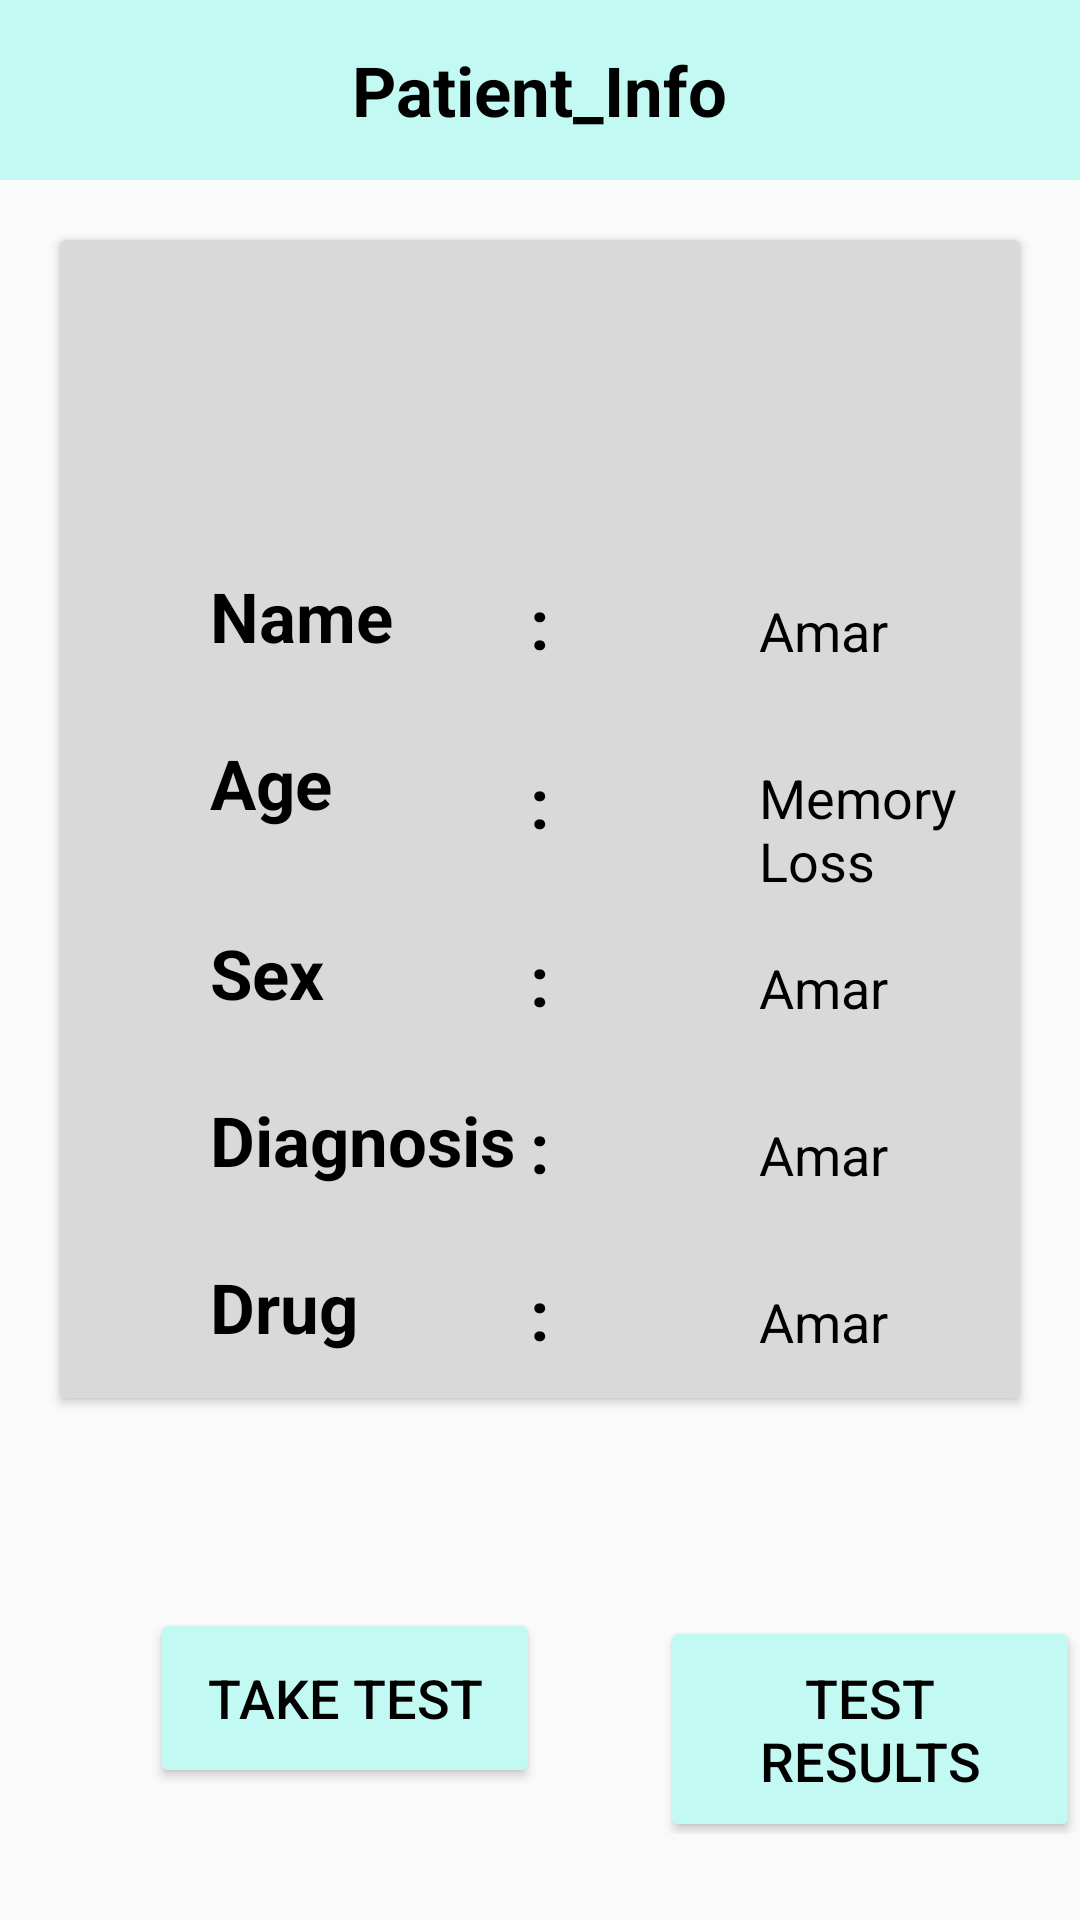

Android layout source for this screen:
<!-- AndroidManifest.xml: application theme Theme.MOCA -->
<!-- res/layout/activity_patient_info.xml -->
<?xml version="1.0" encoding="utf-8"?>
<LinearLayout xmlns:android="http://schemas.android.com/apk/res/android"
    xmlns:app="http://schemas.android.com/apk/res-auto"
    xmlns:tools="http://schemas.android.com/tools"
    android:layout_width="match_parent"
    android:layout_height="match_parent"
    android:orientation="vertical"
    tools:context=".Patient_info">

    <LinearLayout
        android:layout_width="match_parent"
        android:layout_height="60dp"
        android:background="#C2FAF3"
        android:gravity="center"
        android:orientation="horizontal">

        <TextView
            android:layout_width="wrap_content"
            android:layout_height="wrap_content"
            android:layout_gravity="center"
            android:text="Patient_Info"
            android:textColor="@color/black"
            android:textSize="23dp"
            android:textStyle="bold" />
    </LinearLayout>

    <androidx.cardview.widget.CardView
        android:layout_width="match_parent"
        android:layout_height="wrap_content"
        android:background="@drawable/patient_background"
        android:backgroundTint="#D9D9D9"
        android:layout_margin="20dp">

        <LinearLayout
            android:layout_width="match_parent"
            android:layout_height="wrap_content"
            android:background="@drawable/patient_background"
            android:orientation="vertical"
           >

            <ImageView
                android:id="@+id/patient_profile"
                android:layout_width="100dp"
                android:layout_height="100dp"
                android:layout_gravity="center"
                android:src="@drawable/ic_launcher_background" />

            <RelativeLayout
                android:layout_width="match_parent"
                android:layout_height="wrap_content"
                android:orientation="horizontal">

                <TextView
                    android:layout_width="wrap_content"
                    android:layout_height="wrap_content"
                    android:layout_marginLeft="50dp"
                    android:layout_marginTop="10dp"
                    android:text="Name"
                    android:textSize="23dp"
                    android:textColor="@color/black"
                    android:textStyle="bold" />

                <TextView
                    android:layout_width="wrap_content"
                    android:layout_height="wrap_content"
                    android:layout_centerInParent="true"
                    android:layout_marginTop="25dp"
                    android:gravity="center_vertical"
                    android:text=":"
                    android:textColor="@color/black"
                    android:textSize="23dp"
                    android:textStyle="bold" />

                <TextView
                    android:id="@+id/nameInfo"
                    android:layout_width="wrap_content"
                    android:layout_height="wrap_content"
                    android:layout_alignParentStart="true"
                    android:layout_alignParentEnd="true"
                    android:layout_marginStart="233dp"
                    android:textColor="@color/black"
                    android:layout_marginTop="18dp"
                    android:text="Amar"
                    android:textSize="18dp" />
            </RelativeLayout>

            <RelativeLayout
                android:layout_width="match_parent"
                android:layout_height="wrap_content"
                android:orientation="horizontal">

                <TextView
                    android:layout_width="wrap_content"
                    android:layout_height="wrap_content"
                    android:layout_marginLeft="50dp"
                    android:textColor="@color/black"
                    android:layout_marginTop="10dp"
                    android:text="Age"
                    android:textSize="23dp"
                    android:textStyle="bold" />

                <TextView
                    android:layout_width="wrap_content"
                    android:layout_height="wrap_content"
                    android:textColor="@color/black"
                    android:layout_centerInParent="true"
                    android:layout_marginTop="25dp"
                    android:gravity="center_vertical"
                    android:text=":"
                    android:textSize="23dp"
                    android:textStyle="bold" />

                <TextView
                    android:id="@+id/ageI"
                    android:layout_width="wrap_content"
                    android:layout_height="wrap_content"
                    android:textColor="@color/black"
                    android:layout_alignParentStart="true"
                    android:layout_alignParentEnd="true"
                    android:layout_marginStart="233dp"
                    android:layout_marginTop="18dp"
                    android:text="Memory Loss"
                    android:textSize="18dp" />
            </RelativeLayout>

            <RelativeLayout
                android:layout_width="match_parent"
                android:layout_height="wrap_content"
                android:orientation="horizontal">

                <TextView
                    android:layout_width="wrap_content"
                    android:layout_height="wrap_content"
                    android:textColor="@color/black"
                    android:layout_marginLeft="50dp"
                    android:layout_marginTop="10dp"
                    android:text="Sex"
                    android:textSize="23dp"
                    android:textStyle="bold" />

                <TextView
                    android:layout_width="wrap_content"
                    android:layout_height="wrap_content"
                    android:layout_centerInParent="true"
                    android:layout_marginTop="25dp"
                    android:gravity="center_vertical"
                    android:text=":"
                    android:textColor="@color/black"
                    android:textSize="23dp"
                    android:textStyle="bold" />

                <TextView
                    android:id="@+id/gend"
                    android:layout_width="wrap_content"
                    android:layout_height="wrap_content"
                    android:textColor="@color/black"
                    android:layout_alignParentStart="true"
                    android:layout_alignParentEnd="true"
                    android:layout_marginStart="233dp"
                    android:layout_marginTop="18dp"
                    android:text="Amar"
                    android:textSize="18dp" />
            </RelativeLayout>

            <RelativeLayout
                android:layout_width="match_parent"
                android:layout_height="wrap_content"
                android:orientation="horizontal">

                <TextView
                    android:layout_width="wrap_content"
                    android:textColor="@color/black"
                    android:layout_height="wrap_content"
                    android:layout_marginLeft="50dp"
                    android:layout_marginTop="10dp"
                    android:text="Diagnosis"
                    android:textSize="23dp"
                    android:textStyle="bold" />

                <TextView
                    android:layout_width="wrap_content"
                    android:layout_height="wrap_content"
                    android:layout_centerInParent="true"
                    android:layout_marginTop="25dp"
                    android:gravity="center_vertical"
                    android:textColor="@color/black"
                    android:text=":"
                    android:textSize="23dp"
                    android:textStyle="bold" />

                <TextView
                    android:id="@+id/diagnoInf"
                    android:layout_width="wrap_content"
                    android:layout_height="wrap_content"
                    android:layout_alignParentStart="true"
                    android:textColor="@color/black"
                    android:layout_alignParentEnd="true"
                    android:layout_marginStart="233dp"
                    android:layout_marginTop="18dp"
                    android:text="Amar"
                    android:textSize="18dp" />
            </RelativeLayout>

            <RelativeLayout
                android:layout_width="match_parent"
                android:layout_height="wrap_content"
                android:orientation="horizontal">

                <TextView
                    android:layout_width="wrap_content"
                    android:textColor="@color/black"
                    android:layout_height="wrap_content"
                    android:layout_marginLeft="50dp"
                    android:layout_marginTop="10dp"
                    android:text="Drug"
                    android:textSize="23dp"
                    android:textStyle="bold" />

                <TextView
                    android:layout_width="wrap_content"
                    android:layout_height="wrap_content"
                    android:layout_centerInParent="true"
                    android:layout_marginTop="25dp"
                    android:gravity="center_vertical"
                    android:textColor="@color/black"
                    android:text=":"
                    android:textSize="23dp"
                    android:textStyle="bold" />

                <TextView
                    android:id="@+id/drug"
                    android:layout_width="wrap_content"
                    android:layout_height="wrap_content"
                    android:textColor="@color/black"
                    android:layout_alignParentStart="true"
                    android:layout_alignParentEnd="true"
                    android:layout_marginStart="233dp"
                    android:layout_marginTop="18dp"
                    android:text="Amar"
                    android:textSize="18dp" />
            </RelativeLayout>
        </LinearLayout>
    </androidx.cardview.widget.CardView>

    <LinearLayout
        android:layout_width="match_parent"
        android:layout_height="wrap_content"
        android:layout_marginTop="50dp"
        android:orientation="horizontal">

        <Button
            android:id="@+id/takeTest"
            android:layout_width="130dp"
            android:layout_height="60dp"

            android:layout_marginLeft="50dp"
            android:backgroundTint="#C2FAF3"
            android:text="Take Test"
            android:textColor="@color/black"
            android:textSize="18dp"
            app:cornerRadius="8dp" />

        <Button
            android:id="@+id/testResults"
            android:layout_width="wrap_content"
            android:layout_height="wrap_content"
            android:layout_marginLeft="40dp"
            android:backgroundTint="#C2FAF3"
            android:padding="15dp"
            android:text="Test Results"
            android:textColor="@color/black"
            android:textSize="18dp"
            app:cornerRadius="8dp" />
    </LinearLayout>

    <Button
        android:id="@+id/patientDetails"
        android:layout_width="150dp"
        android:layout_height="60dp"
        android:layout_gravity="center"
        android:layout_marginTop="60dp"
        android:backgroundTint="#C2FAF3"
        android:text="Details"
        android:textColor="@color/black"
        android:textSize="18dp"
        app:cornerRadius="8dp" />
</LinearLayout>
<!-- resources referenced by this layout -->
<resources>
  <color name="black">#FF000000</color>
  <style name="Theme.MOCA" parent="Base.Theme.MOCA">
          
      </style>
  <style name="Base.Theme.MOCA" parent="Theme.AppCompat.DayNight.NoActionBar">
          
          
          
      </style>
</resources>
